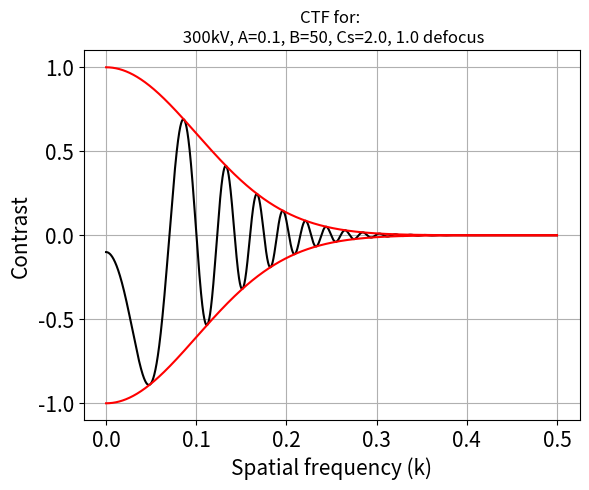

Write the Python code that produced this figure.
#!/usr/bin/python3

script_info="""
Make a simulated CTF curve and lets you play around with the various parameters. Early version by Zuben P. Brown, Frank Lab
"""

import matplotlib.pyplot as plt
import numpy as np
import argparse

#This is just a simple parser so I can change some of the variables
parser = argparse.ArgumentParser(formatter_class=argparse.ArgumentDefaultsHelpFormatter, description=script_info)
parser.add_argument(
                   '-k', 
                   '--spatial_frequency', 
                   default=(0.5), 
                   type=float,help='The limit of the spatial frequency',
                   required=False
                    )
parser.add_argument(
                   '-kV',
                   '--voltage',
                   default=(300),
                   type=int,
                   help='In kV.',
                   required=False
                    )
parser.add_argument(
                   '-A',
                   '--amp_contrast',
                   default=(0.1),
                   type=float,
                   help='If we want to change the amplitude contrast',
                   required=False
                    )
parser.add_argument(
                   '-B',
                   '--envelope_function',
                   default=(50),
                   type=float,
                   help='Sets the B-factor',
                   required=False
                    )
parser.add_argument(
                   '-Cs',
                   '--Spherical_aberration',
                   default=(2.0),
                   type=float,
                   help="The Cs in mm of the EM. Will be converted from mm to Angstroms automatically"
                    )
parser.add_argument(
                    '-def', 
                    '--defocus',
                    default=(1),
                    type=float,
                    help='The defocus value in micrometers. Positive for underfocus after Heymann et al. (2005)',
                    required=False
                    )
parser.add_argument(
                    '-s',
                    '--save',
                    nargs='?',
                    const='Test',
                    default=False,
                    required=False,
                    help='Saves an image with the input as the file name, probably works best if you use underbar instead of spaces'
                    )
parser.add_argument(
                    '-p',
                    '--perfect_CTF',
                    action='store_true',
                    required=False,
                    help='adds the perfect CTF to the output'
                    )
parser.add_argument(
                    '-z',
                    '--Zhu',
                    required=False,
                    action='store_true',
                    help='Uses the CTF equations from Zhu et al. 1997. Normally I use the equations from Zhang 2016, even though they are equivalent (except for the 2 exponent in Zhu et al. 1997 which I ignore anyway)'
                    )
parser.add_argument(
                    '--hide',
                    required=False,
                    action='store_true',
                    default=False,
                    help='Hides the envelope function and limited CTF. Will show only perfect CTF'
                    )
parser.add_argument(
                    '-f',
                    '--flip',
                    required=False,
                    action='store_true',
                    help='Do you liked flipped phases? Also tells you the area under the curve'
                    )
parser.add_argument(
                    '-S',
                    '--Scherzer',
                    required=False,
                    action='store_true',
                    help='Sets the defocus as the Scherzer defocus, which maximises the area under the first peak. '
                    )
args=parser.parse_args()
kvoltage=(args.voltage)*1000                # Converts the kV into voltage
max_spatial_freq=args.spatial_frequency     # Something to set where the maximum spatial frequency will go to
amplitude_contrast=args.amp_contrast        # Allows me to play around with the amp contrast
B_factor=args.envelope_function             # Sets the envelope B-factor
Cs=(args.Spherical_aberration)*1000*1000*10 # The Cs. Converts from mm to Angstroms
defocus=args.defocus*1000*10                # Gets the defocus (input as micrometers so convert to Angstroms).
save=args.save
Zhu=args.Zhu                                # Use the equations from Zhu et al. 1997 instead
flip=args.flip                              # Flip phases, and reports area under curve
hide=args.hide
k=np.arange(0,max_spatial_freq,0.0001)      # Maximum spatial frequency 

#relativistic_lambda=12*(voltage_power)
relativistic_lambda=12.2643247 / np.sqrt(kvoltage * (1 + kvoltage * 0.978466e-6))

Scherzer_defocus=1.2*np.sqrt(Cs*relativistic_lambda)
if args.Scherzer==True:
    defocus=Scherzer_defocus
else:
    pass
print("""
The Scherzer defocus for these parameters is: {0:.2f} Angstroms
""".format(
            Scherzer_defocus 
            )
    )


fig= plt.figure()
ax = fig.add_subplot(111)

if Zhu == True:
    gamma=(2*np.pi)*(-0.5*defocus*relativistic_lambda*np.power(k,2)+0.25*Cs*np.power(relativistic_lambda,3)*np.power(k,4))        # From Zhu et al. 1997
    CTF=2*(np.sin(gamma)- amplitude_contrast*np.cos(gamma))                                             # From Zhu et al. 1997 *** scaled to 1 not 2 as in paper
else:
    gamma=(-np.pi/2)*Cs*np.power(relativistic_lambda,3)*np.power(k,4)+np.pi*relativistic_lambda*defocus*np.power(k,2)             # Zhang 2016
    CTF = - np.sqrt(1-np.power(amplitude_contrast,2))*np.sin(gamma) - amplitude_contrast*np.cos(gamma)  # This is from Zhang 2016; CTF=-sqrt(1-A^2)Sin(gamma) - A cos(gamma)

k_squared=np.power(k, 2)
E=np.exp(-1*B_factor*k_squared) # This is the generalised B-factor from Frank, 2006
Y=CTF*E

# This will flip the phases so that they are all positive
if flip==True:
    Y=np.abs(Y)
    print("The area under the curve is roughly: {0:.2f} units squared".format(np.trapz(Y)))
else:
    pass

if hide==False:
    plt.plot(      # This plots the CTF closed by the envelope function
        k, 
        Y,
        color="k")
    plt.plot(       # Upper envelope fuction
        k,
        E, #np.exp(-1*B_factor*k_squared),
        color="red")
    plt.plot(       # Lower envelope function
        k,
        -E,
        color="red")
else:
    pass

if args.perfect_CTF==True:
    plt.plot(       # The 'perfect' CTF with no envelope function. Show with [-p]
        k,
        CTF,
        color="b")
else:
    pass

#plt.legend(title="B-factor")
plt.title("CTF for: \n {0}kV, A={1}, B={2}, Cs={3}, {4} defocus".format(
                                                                        args.voltage,
                                                                        amplitude_contrast,
                                                                        B_factor,
                                                                        args.Spherical_aberration,
                                                                        defocus/10000
                                                                        )
         )

#ax.axis([min(k),max(k),-1,1])
ax.set_xlabel("Spatial frequency (k)", fontsize=15)
ax.set_ylabel("Contrast", fontsize=15)
ax.tick_params(axis="both", labelsize=15)
plt.grid()

print(
"""
The settings used are:
{0} kV
{1} amplitude contrast
{2} B-factor
{3} Cs
{4} Defocus (micrometers)
""".format(
            kvoltage/1000,          # Convert to kV
            amplitude_contrast,     # Fraction
            B_factor,               # Angstrom's squared
            Cs/10000000,            # Convert to mm from Angstroms
            defocus/10000           # Convert to um from Angstroms
            )
    )
if args.save:
    plt.savefig("{0}_{1}kV_{2}A_{3}B_{4}Cs_{5}defocus.png".format(
                                                                    save,
                                                                    args.voltage,
                                                                    amplitude_contrast,B_factor,
                                                                    args.Spherical_aberration,
                                                                    defocus/10000)
                                                                    )
else:
    plt.show()
